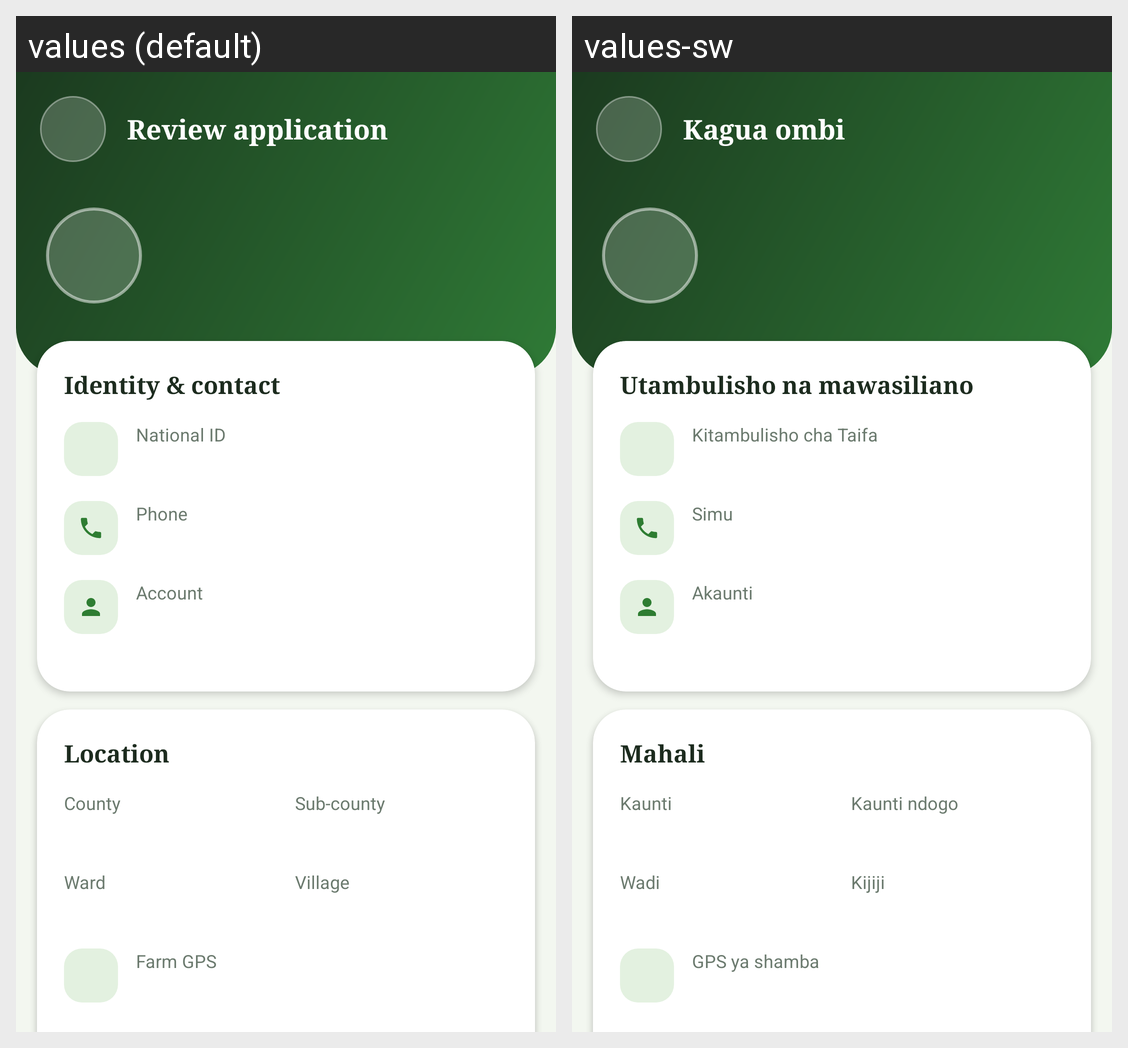

Strings drawn on this Android screen and how each of the app's shown locales translates them:
Android screen res/layout/activity_review_detail.xml rendered under 2 locales, left to right: values (default), values-sw. Device: Nexus 5 (rendered at 1080×1920; each locale shown at half size, 540×960, under a caption strip naming it); theme Theme.FarmConnect.FarmerDash.
Strings drawn on this screen, with the default value and each locale's value (text and hints the layout hard-codes, and strings that could not be matched under every locale, appear in the picture but are not listed):

off_review_title
  values: Review application
  values-sw: Kagua ombi

off_sec_identity
  values: Identity & contact
  values-sw: Utambulisho na mawasiliano

off_lbl_national_id
  values: National ID
  values-sw: Kitambulisho cha Taifa

off_lbl_phone
  values: Phone
  values-sw: Simu

off_lbl_account
  values: Account
  values-sw: Akaunti

off_sec_location
  values: Location
  values-sw: Mahali

off_lbl_county
  values: County
  values-sw: Kaunti

off_lbl_subcounty
  values: Sub-county
  values-sw: Kaunti ndogo

off_lbl_ward
  values: Ward
  values-sw: Wadi

off_lbl_village
  values: Village
  values-sw: Kijiji

off_lbl_gps
  values: Farm GPS
  values-sw: GPS ya shamba
